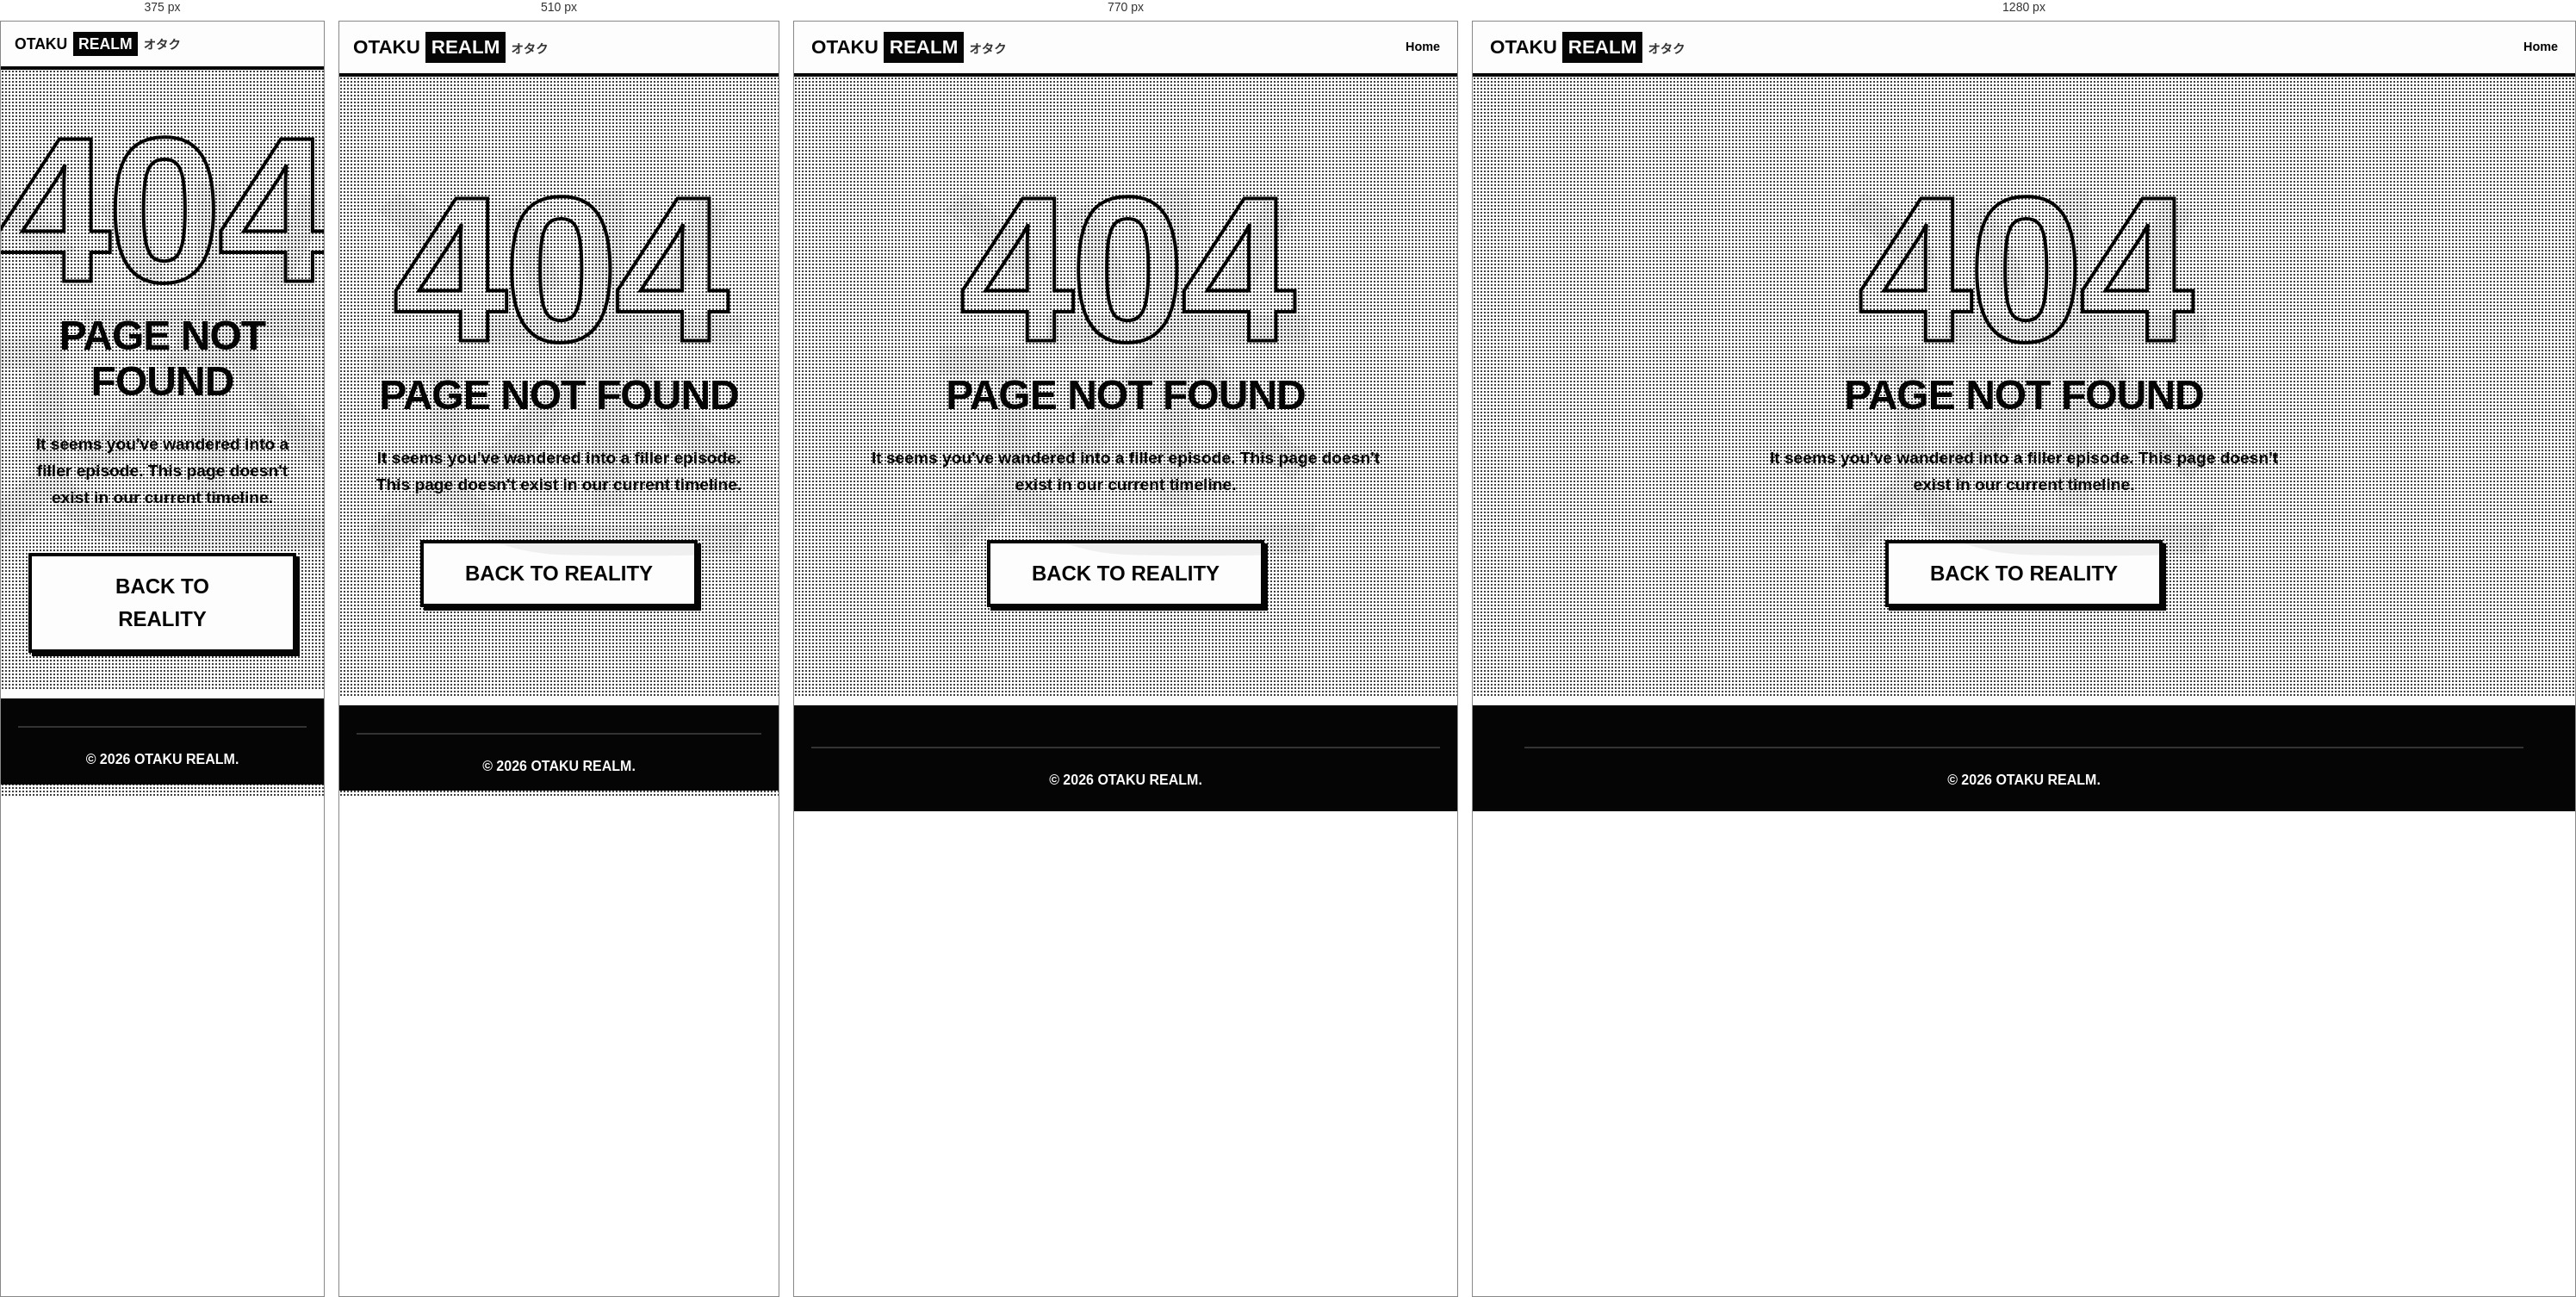
Rendered at 375 px, 510 px, 770 px and 1280 px, left to right.

<!-- file: 404.html -->
<!DOCTYPE html>
<html lang="en">
<head>
    <meta charset="UTF-8">
    <meta name="viewport" content="width=device-width, initial-scale=1.0">
    <title>404 — Page Not Found — Otaku Realm</title>
    <link rel="preconnect" href="https://fonts.googleapis.com">
    <link rel="preconnect" href="https://fonts.gstatic.com" crossorigin>
    <link href="https://fonts.googleapis.com/css2?family=Outfit:wght@300;400;500;600;700;800;900&family=Noto+Sans+JP:wght@400;700;900&display=swap" rel="stylesheet">
    <link rel="stylesheet" href="styles.css?v=4.1">
    <link rel="icon" type="image/svg+xml" href="favicon.svg">
    <style>
        .error-container {
            min-height: 80vh;
            display: flex;
            flex-direction: column;
            justify-content: center;
            align-items: center;
            text-align: center;
            padding: 2rem;
            position: relative;
            overflow: hidden;
        }
        .error-code {
            font-size: 15rem;
            font-weight: 900;
            line-height: 1;
            margin: 0;
            position: relative;
            z-index: 1;
            color: var(--black);
            -webkit-text-stroke: 4px var(--black);
            color: transparent;
        }
        .error-kanji {
            position: absolute;
            font-size: 30rem;
            opacity: 0.05;
            z-index: 0;
            font-family: var(--font-jp);
        }
    </style>
</head>
<body class="bg-dots">

    <!-- Navigation -->
    <nav id="navbar" class="manga-nav">
        <div class="nav-inner">
            <a href="index.html" class="logo">
                <span class="logo-text">OTAKU</span>
                <span class="logo-accent">REALM</span>
                <span class="logo-jp">オタク</span>
            </a>
            <ul class="nav-links">
                <li><a href="index.html">Home</a></li>
            </ul>
        </div>
    </nav>

    <main class="error-container">
        <div class="error-kanji">迷</div>
        <h1 class="error-code">404</h1>
        <h2 style="font-size: 3rem; margin-bottom: 2rem;">PAGE NOT FOUND</h2>
        <p style="font-size: 1.2rem; max-width: 600px; margin-bottom: 3rem; font-weight: 600;">
            It seems you've wandered into a filler episode. This page doesn't exist in our current timeline.
        </p>
        <a href="index.html" class="btn btn-manga-alt" style="font-size: 1.5rem; padding: 1rem 3rem;">BACK TO REALITY</a>
    </main>

    <!-- Footer -->
    <footer class="manga-footer">
        <div class="container">
            <div class="footer-bottom">
                <p>© 2026 OTAKU REALM.</p>
            </div>
        </div>
    </footer>

    <script src="script.js"></script>
</body>
</html>


/* @media block from styles.css */
@media (max-width: 640px) {
    .search-results {
        width: 100%;
        left: 0;
        box-shadow: 5px 5px 0 var(--black);
    }
}

/* @media block from styles.css */
@media (max-width: 900px) {
    .section { padding: 3rem 0; }

    .hero-content {
        grid-template-columns: 1fr;
    }
    .hero-graphic { display: none; } /* Hide kanji circle on tablet/mobile */

    .category-grid {
        grid-template-columns: repeat(2, 1fr);
        grid-auto-rows: auto;
    }
    .wide-panel { grid-column: span 2; }

    .footer-links { text-align: left; }
}

/* @media block from styles.css */
@media (max-width: 640px) {

    /* Nav: collapse to hamburger */
    /* Nav: Bulletproof Grid Areas for total control */
    .nav-inner {
        display: grid !important;
        grid-template-areas: 
            "logo burger"
            "search search"
            "links links" !important;
        grid-template-columns: 1fr auto !important;
        gap: 0 !important;
        padding: 0.75rem 1rem !important;
    }

    .logo { 
        grid-area: logo;
        justify-self: start;
    }
    .nav-hamburger { 
        grid-area: burger;
        display: flex;
        justify-self: end;
    }

    /* Search Bar: Layer 2, Full Width */
    .search-bar {
        grid-area: search;
        width: 100% !important;
        margin: 0 !important;
        display: none;
        padding: 0;
        background: var(--white);
        border-bottom: 2px solid var(--gray-light);
        z-index: 100;
    }
    .search-bar.nav-open {
        display: block !important;
        margin-top: 1rem !important;
    }
    #search-input {
        width: 100% !important;
        border: none !important;
        box-shadow: none !important;
        padding: 1.2rem 1rem !important;
        background: var(--white) !important;
        font-size: 1.1rem !important;
        border-radius: 0 !important;
        font-weight: 800 !important;
        height: auto !important;
    }

    /* Nav links: Layer 3, Full Width */
    .nav-links {
        grid-area: links;
        width: 100% !important;
        flex-direction: column;
        align-items: stretch;
        gap: 0;
        max-height: 0;
        overflow: hidden;
        transition: max-height 0.3s ease;
    }
    .nav-links.open {
        max-height: 600px;
    }
    .nav-links li {
        border-bottom: 2px solid var(--gray-light);
    }
    .nav-links a, .nav-links button {
        display: block;
        padding: 1.2rem 1rem;
        font-size: 1.1rem;
        font-weight: 800;
    }

    /* Hero */
    .hero { min-height: auto; }
    .hero-content { padding: 1.5rem 1rem; }
    .hero-text-wrap {
        padding: 1.5rem;
        box-shadow: 6px 6px 0px var(--black);
    }
    .hero-text-wrap::before { display: none; }
    .hero-title { font-size: clamp(2rem, 9vw, 3rem); }
    .hero-buttons { flex-direction: column; }
    .btn { text-align: center; }

    /* Sections */
    .section { padding: 2.5rem 0; }

    /* Stack grids on small phones */
    .category-grid, .genre-grid-manga {
        grid-template-columns: 1fr !important;
    }
    .wide-panel { grid-column: span 1 !important; }

    /* Category grid: single column */
    .category-grid {
        grid-template-columns: 1fr;
        grid-auto-rows: auto;
    }
    .wide-panel { grid-column: auto; }

    /* Genre grid: single column */
    .genre-grid-manga {
        grid-template-columns: 1fr;
    }

    /* Section title */
    .section-title { font-size: clamp(1.6rem, 7vw, 2.5rem); }

    /* Rank panels: stack vertically */
    .rank-panel { flex-direction: column; }
    .rank-number {
        writing-mode: horizontal-tb;
        border-right: none;
        border-bottom: var(--border-w) solid var(--black);
        padding: 0.6rem 1rem;
        font-size: 1.5rem;
        width: 100%;
        justify-content: flex-start;
        letter-spacing: 2px;
    }
    .rank-content h3 { font-size: 1.3rem; }
    .series-tag { margin-left: 0; display: inline-block; margin-top: 0.5rem; }

    /* Footer */
    .footer-content {
        flex-direction: column;
        gap: 1.5rem;
    }
    .footer-links { text-align: left; }
    .manga-footer { padding: 2rem 0 1rem 0; }

    /* Panel content: keep left-aligned on mobile */
    .panel-content { align-items: flex-start; }
    .cat-panel { text-align: left; }
}

/* @media block from styles.css */
@media (max-width: 380px) {
    .logo { font-size: 1.1rem; }
    .hero-title { font-size: 1.9rem; }
    .btn { padding: 0.65rem 1.25rem; font-size: 0.9rem; }
}

/* @media block from styles.css */
@media (max-width: 640px) {
    /* Collapse any grid inside .article-body on mobile */
    .article-body [style*="grid-template-columns"],
    .rank-content [style*="grid-template-columns"] {
        display: block !important;
    }
    .article-body [style*="grid-template-columns"] > *,
    .rank-content [style*="grid-template-columns"] > * {
        margin-bottom: 1.25rem;
    }

    /* Subpage hero: override inline font-size on hero-title */
    .hero-title[style*="font-size"] {
        font-size: clamp(2rem, 8vw, 3rem) !important;
    }

    /* Subpage hero: override inline grid on hero-content */
    .hero-content[style*="grid-template-columns"] {
        grid-template-columns: 1fr !important;
    }

    .article-panel .rank-number[style*="font-size"] {
        font-size: 1.4rem !important;
    }
}

/* @media block from styles-extra.css */
@media (max-width: 640px) {
    .nav-user-dropdown {
        position: static;
        box-shadow: none;
        border: none;
        border-top: 2px solid var(--black);
        margin-top: 0.5rem;
        width: 100%;
        background: var(--gray-light);
    }
    .nav-user-dropdown .dropdown-item {
        padding: 1rem 1.1rem;
        border-bottom: 1px solid var(--gray-dark);
    }
}